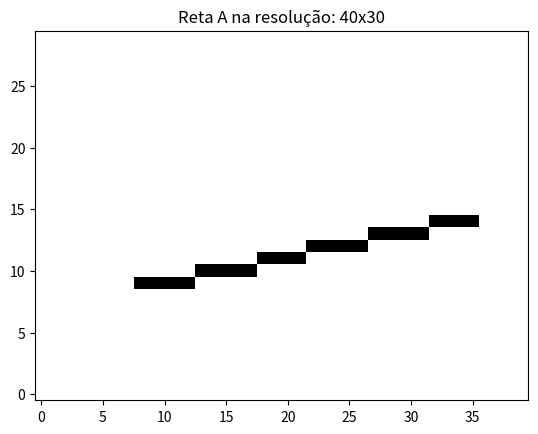
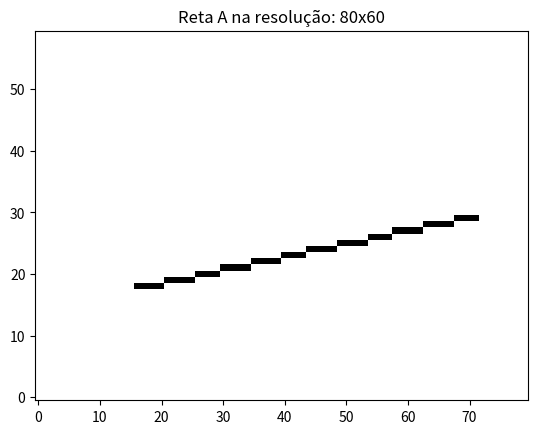
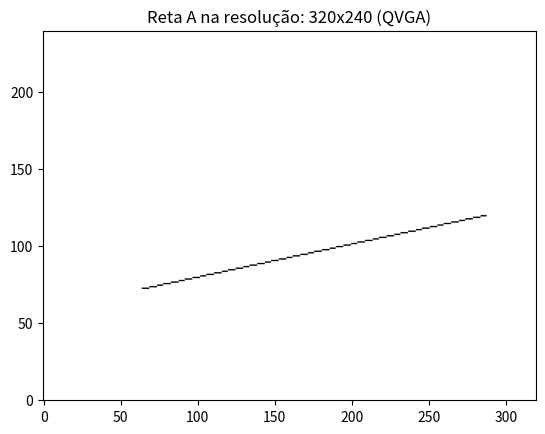
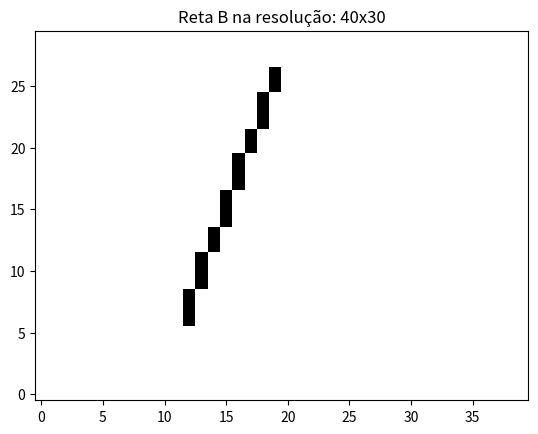
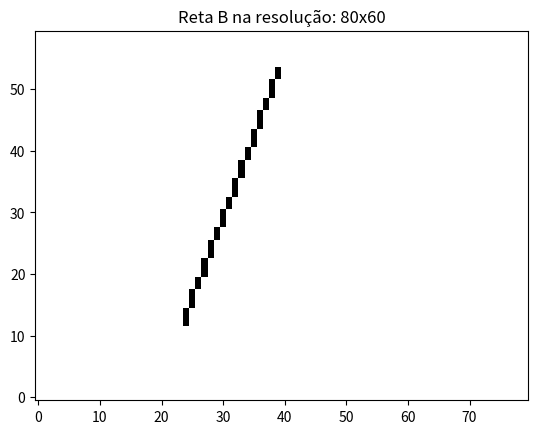
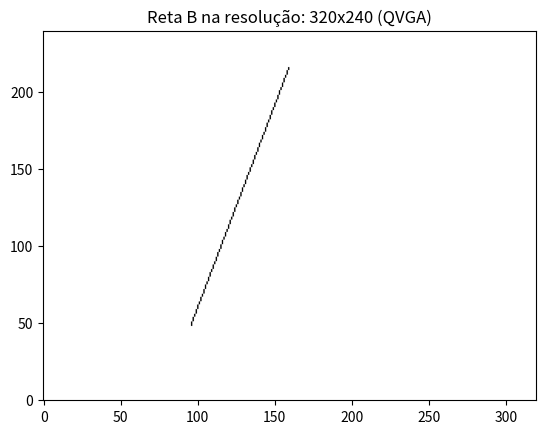
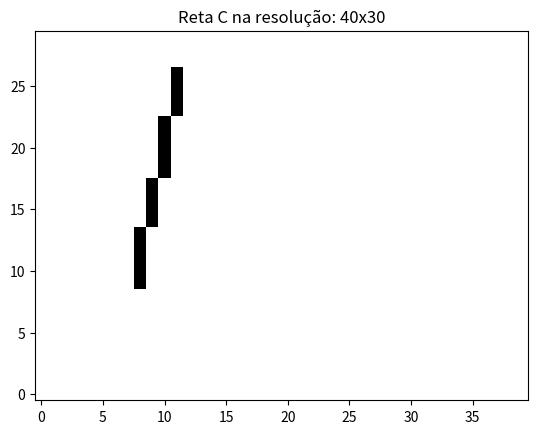
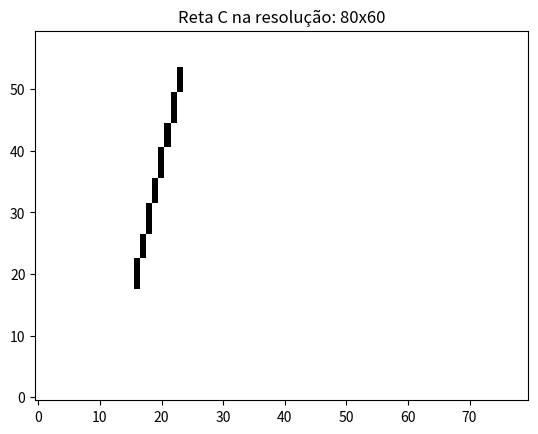
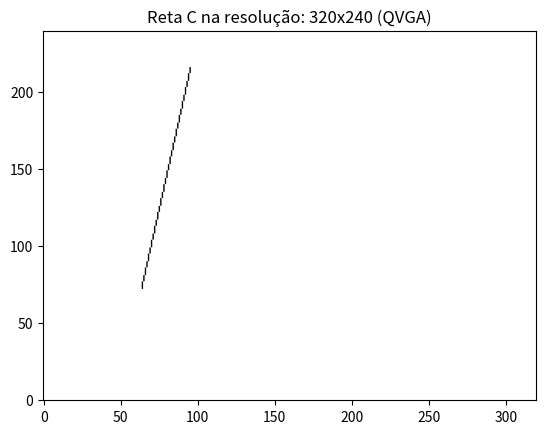
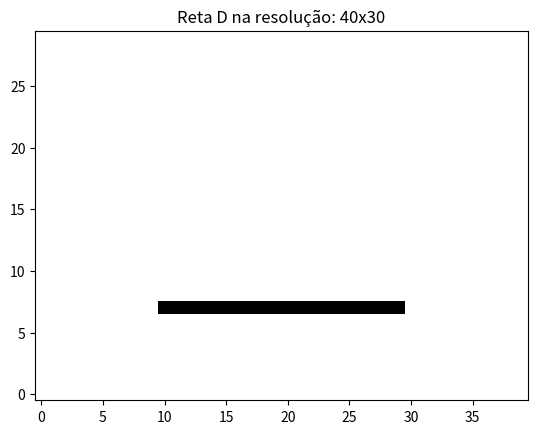
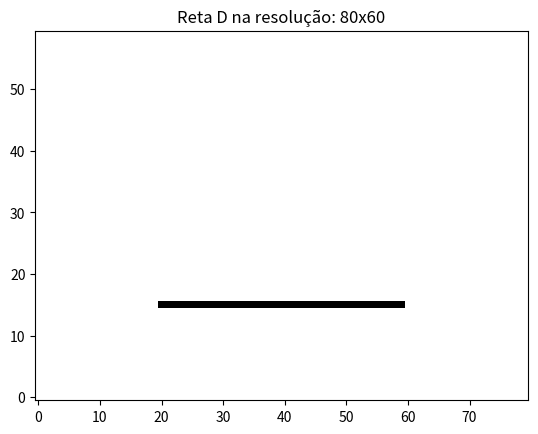
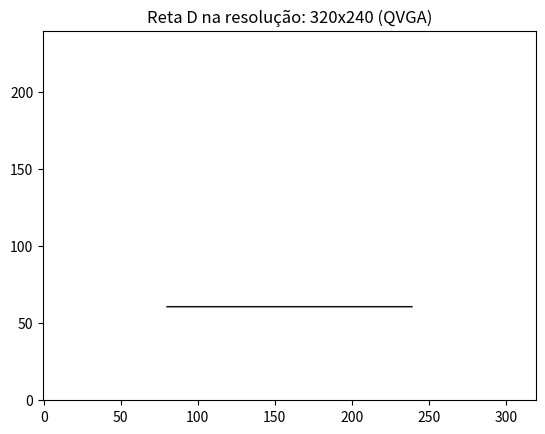
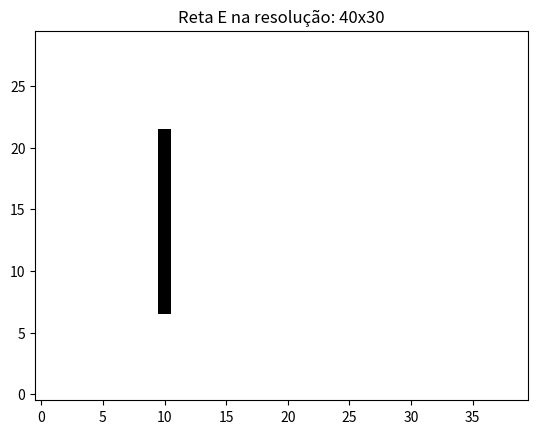
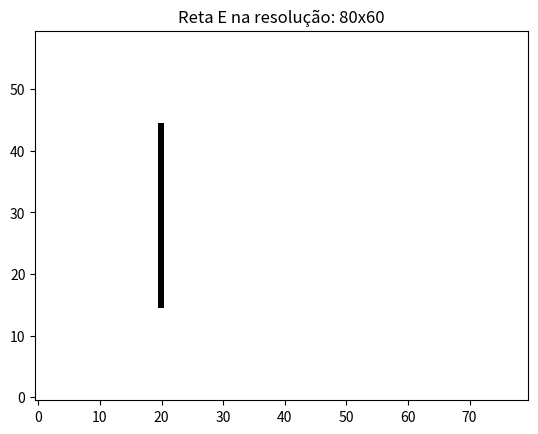
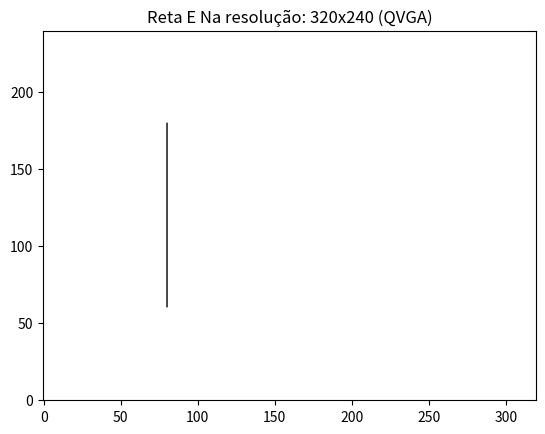
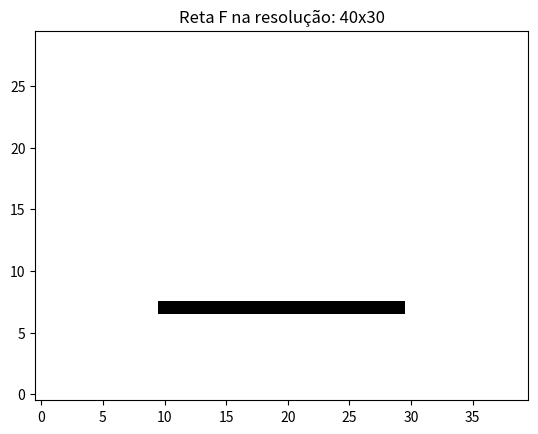

The matplotlib source for these figures, in order:
import math
import matplotlib.pyplot as plt
from typing import List, Tuple

"""
Definindo as resoluções padrões utilizadas
"""
RESOLUCAO_40_30 = (40, 30)
RESOLUCAO_80_60 = (80, 60)
RESOLUCAO_QVGA = (320, 240)

"""
Definindo as retas padrões, os pontos pertencem ao SCN
"""
# Reta A - Variação maior no eixo x
PONTO_ORIGEM_A = (0.2, 0.3)
PONTO_DESTINO_A = (0.9, 0.5)

# Reta B - Variação maior no eixo y
PONTO_ORIGEM_B = (0.3, 0.2)
PONTO_DESTINO_B = (0.5, 0.9)

# Reta C - Variação maior no eixo y
PONTO_ORIGEM_C = (0.3, 0.9)
PONTO_DESTINO_C = (0.2, 0.3)

# Reta D - Horizontal
PONTO_ORIGEM_D = (0.25, 0.25)
PONTO_DESTINO_D = (0.75, 0.25)

# Reta E - Vertical
PONTO_ORIGEM_E = (0.25, 0.25)
PONTO_DESTINO_E = (0.25, 0.75)

# Reta F - Quase Horizontal
PONTO_ORIGEM_F = (0.25, 0.25)
PONTO_DESTINO_F = (0.75, 0.24)

# Reta G - Quase Vertical
PONTO_ORIGEM_G = (0.25, 0.25)
PONTO_DESTINO_G = (0.24, 0.75)

# Reta H - Horizontal Borda Superior
PONTO_ORIGEM_H = (0, 1)
PONTO_DESTINO_H = (1, 1)

# Reta I - Vertical Borda Direita
PONTO_ORIGEM_I = (1, 0)
PONTO_DESTINO_I = (1, 1)

# Reta J - Diagonal secundária
PONTO_ORIGEM_J = (0, 1)
PONTO_DESTINO_J = (1, 0)

# Reta K - Diagonal primária
PONTO_ORIGEM_K = (0, 0)
PONTO_DESTINO_K = (1, 1)


def produz_fragmento(x: float, y: float) -> (float, float):
    """
    Dados um ponto (x, y), retorna o centro do pixel que tal ponto ocupa
    :param x: componente x do ponto
    :param y: componente y do ponto
    :return x_pixel, y_pixel: Posição do centro do pixel
    """
    x_pixel = math.floor(x) + 0.5
    y_pixel = math.floor(y) + 0.5

    return x_pixel, y_pixel


def rasterizacao_reta(
        ponto_origem: Tuple[float, float],
        ponto_destino: Tuple[float, float],
        resolucao: Tuple[int, int]) -> List[Tuple[float, float]]:
    """
    Algoritmo de rasterização de retas
    :param ponto_origem: Entre 0 e 1, representam o ponto de origem da reta
    :param ponto_destino: Entre 0 e 1, representam o ponto de destino da resta
    :param resolucao: Resolucao utilizada
    :return: array com a rasterização entre os pontos
    """
    numero_de_colunas = resolucao[0]
    numero_de_linhas = resolucao[1]

    x_origem_normalizado = ponto_origem[0]
    y_origem_normalizado = ponto_origem[1]

    x_destino_normalizado = ponto_destino[0]
    y_destino_normalizado = ponto_destino[1]

    # Transformar os pontos na coordenada normalizada na devida resolução
    x_origem = x_origem_normalizado * numero_de_colunas
    y_origem = y_origem_normalizado * numero_de_linhas

    x_destino = x_destino_normalizado * numero_de_colunas
    y_destino = y_destino_normalizado * numero_de_linhas

    # Calculo da variação no eixo x e y
    delta_x = x_destino - x_origem
    delta_y = y_destino - y_origem

    # Considerando a equação da reta como y = a*x + b, quando delta_x for 0, o coeficiente angular
    # torna-se indefinido
    coeficiente_angular = None
    coeficiente_linear = None

    if delta_x != 0:
        coeficiente_angular = delta_y / delta_x
        coeficiente_linear = y_destino - coeficiente_angular * x_destino

    # Guarda os pixels que devem ser preenchidos
    pixels = list()

    # x e y serão usados durante a iteração
    x = x_origem
    y = y_origem

    # Caso a variação no eixo x seja maior do que a variação no eixo y,
    # o algoritmo irá iterar x até passar do x_destino, y é calculado pela equação da reta.
    # Caso contrário, a iteração ocorre no eixo y.
    if abs(delta_x) > abs(delta_y):
        # Caso a variação no eixo x seja negativa, não percorreríamos o eixo x no sentido positivo.
        # Portanto, inverte-se os pontos. Não há alteração no algoritmo pois a reta permanece a mesma.
        if delta_x < 0:
            x, y = x_destino, y_destino
            x_origem, x_destino = x_destino, x_origem
            # y_origem, y_destino = y_destino, y_origem
        while x < x_destino:
            # tratamento da borda
            if x == numero_de_colunas:
                x = x - 0.5

            # tratamento da borda
            if y == numero_de_linhas:
                y = y - 0.5

            pixels.append(produz_fragmento(x, y))
            x = x + 1
            y = coeficiente_angular * x + coeficiente_linear
    else:
        # Caso a variação no eixo y seja negativa, não percorreríamos o eixo y no sentido positivo.
        # Portanto, inverte-se os pontos. Não há alteração no algoritmo pois a reta permanece a mesma.
        if delta_y < 0:
            x, y = x_destino, y_destino
            # x_origem, x_destino = x_destino, x_origem
            y_origem, y_destino = y_destino, y_origem

        if coeficiente_angular is None:
            while y < y_destino:
                # tratamento da borda
                if x == numero_de_colunas:
                    x = x - 0.5

                # tratamento da borda
                if y == numero_de_linhas:
                    y = y - 0.5

                pixels.append(produz_fragmento(x, y))
                y = y + 1
                x = x
            return pixels
        while y < y_destino:
            # tratamento da borda
            if x == numero_de_colunas:
                x = x - 0.5

            # tratamento da borda
            if y == numero_de_linhas:
                y = y - 0.5

            pixels.append(produz_fragmento(x, y))
            y = y + 1
            x = (y - coeficiente_linear) / coeficiente_angular
    return pixels


def produz_matriz(
        array_rasterizacao: List[Tuple[float, float]],
        resolucao: Tuple[int, int]) -> List[List[int]]:
    """
    Cria uma matriz preenchida de zeros e aonde coloca 1 onde há a reta rasterizada.
    :param array_rasterizacao: array com as marcações de pixel da rasterização
    :param resolucao: resolução utilizada na rasterização
    :return: produz uma matrix com as marcações da reta rasterizada, a matriz tem o tamanho da resolução
    """
    # Produz matriz preechida de zeros
    matriz = [[0 for coluna in range(resolucao[0])] for linha in range(resolucao[1])]

    # Devemos marcar na matriz os pontos existentes no array rasterização
    for pixel in array_rasterizacao:
        coluna = math.floor(pixel[0])
        linha = math.floor(pixel[1])
        matriz[linha][coluna] = 1
    return matriz


def cria_imagem(
        ponto_origem: Tuple[float, float],
        ponto_destino: Tuple[float, float],
        resolucao: Tuple[int, int],
        nome_da_imagem: str) -> None:
    """
    Plota e grava a matriz gerada.
    :param ponto_origem: Entre 0 e 1, representam o ponto de origem da reta
    :param ponto_destino: Entre 0 e 1, representam o ponto de destino da resta
    :param resolucao: Resolução utilizada
    :param nome_da_imagem: nome da imagem a ser gerada pelo matplotlib
    :return: None
    """
    reta_rasterizada = rasterizacao_reta(ponto_origem, ponto_destino, resolucao)
    matriz = produz_matriz(reta_rasterizada, resolucao)

    plt.figure()
    plt.title(nome_da_imagem)
    img = plt.imshow(matriz, cmap='Greys', origin='lower')
    plt.savefig(nome_da_imagem)
    plt.show()

"""
Rodando todas as retas em todas as resoluções
"""
# Imagens geradas da rasterização da reta A
cria_imagem(PONTO_ORIGEM_A, PONTO_DESTINO_A, RESOLUCAO_40_30, "Reta A na resolução: 40x30")
cria_imagem(PONTO_ORIGEM_A, PONTO_DESTINO_A, RESOLUCAO_80_60, "Reta A na resolução: 80x60")
cria_imagem(PONTO_ORIGEM_A, PONTO_DESTINO_A, RESOLUCAO_QVGA, "Reta A na resolução: 320x240 (QVGA)")

# Imagens geradas da rasterização da reta B
cria_imagem(PONTO_ORIGEM_B, PONTO_DESTINO_B, RESOLUCAO_40_30, "Reta B na resolução: 40x30")
cria_imagem(PONTO_ORIGEM_B, PONTO_DESTINO_B, RESOLUCAO_80_60, "Reta B na resolução: 80x60")
cria_imagem(PONTO_ORIGEM_B, PONTO_DESTINO_B, RESOLUCAO_QVGA, "Reta B na resolução: 320x240 (QVGA)")

# Imagens geradas da rasterização da reta C
cria_imagem(PONTO_ORIGEM_C, PONTO_DESTINO_C, RESOLUCAO_40_30, "Reta C na resolução: 40x30")
cria_imagem(PONTO_ORIGEM_C, PONTO_DESTINO_C, RESOLUCAO_80_60, "Reta C na resolução: 80x60")
cria_imagem(PONTO_ORIGEM_C, PONTO_DESTINO_C, RESOLUCAO_QVGA, "Reta C na resolução: 320x240 (QVGA)")

# Gerando Reta D - Horizontal
cria_imagem(PONTO_ORIGEM_D, PONTO_DESTINO_D, RESOLUCAO_40_30, "Reta D na resolução: 40x30")
cria_imagem(PONTO_ORIGEM_D, PONTO_DESTINO_D, RESOLUCAO_80_60, "Reta D na resolução: 80x60")
cria_imagem(PONTO_ORIGEM_D, PONTO_DESTINO_D, RESOLUCAO_QVGA, "Reta D na resolução: 320x240 (QVGA)")

# Gerando Reta E - Vertical
cria_imagem(PONTO_ORIGEM_E, PONTO_DESTINO_E, RESOLUCAO_40_30, "Reta E na resolução: 40x30")
cria_imagem(PONTO_ORIGEM_E, PONTO_DESTINO_E, RESOLUCAO_80_60, "Reta E na resolução: 80x60")
cria_imagem(PONTO_ORIGEM_E, PONTO_DESTINO_E, RESOLUCAO_QVGA, "Reta E Na resolução: 320x240 (QVGA)")

# Gerando Reta F
cria_imagem(PONTO_ORIGEM_F, PONTO_DESTINO_F, RESOLUCAO_40_30, "Reta F na resolução: 40x30")
cria_imagem(PONTO_ORIGEM_F, PONTO_DESTINO_F, RESOLUCAO_80_60, "Reta F na resolução: 80x60")
cria_imagem(PONTO_ORIGEM_F, PONTO_DESTINO_F, RESOLUCAO_QVGA, "Reta F Na resolução: 320x240 (QVGA)")

# Gerando Reta G
cria_imagem(PONTO_ORIGEM_G, PONTO_DESTINO_G, RESOLUCAO_40_30, "Reta G na resolução: 40x30")
cria_imagem(PONTO_ORIGEM_G, PONTO_DESTINO_G, RESOLUCAO_80_60, "Reta G na resolução: 80x60")
cria_imagem(PONTO_ORIGEM_G, PONTO_DESTINO_G, RESOLUCAO_QVGA, "Reta G Na resolução: 320x240 (QVGA)")

# # Gerando Reta H
cria_imagem(PONTO_ORIGEM_H, PONTO_DESTINO_H, RESOLUCAO_40_30, "Reta H na resolução: 40x30")
cria_imagem(PONTO_ORIGEM_H, PONTO_DESTINO_H, RESOLUCAO_80_60, "Reta H na resolução: 80x60")

# # Gerando Reta I
cria_imagem(PONTO_ORIGEM_I, PONTO_DESTINO_I, RESOLUCAO_40_30, "Reta I na resolução: 40x30")
cria_imagem(PONTO_ORIGEM_I, PONTO_DESTINO_I, RESOLUCAO_80_60, "Reta I na resolução: 80x60")

# Gerando Reta J
cria_imagem(PONTO_ORIGEM_J, PONTO_DESTINO_J, RESOLUCAO_40_30, "Reta J na resolução: 40x30")
cria_imagem(PONTO_ORIGEM_J, PONTO_DESTINO_J, RESOLUCAO_80_60, "Reta J na resolução: 80x60")
cria_imagem(PONTO_ORIGEM_J, PONTO_DESTINO_J, RESOLUCAO_QVGA, "Reta J Na resolução: 320x240 (QVGA)")

# Gerando Reta K
cria_imagem(PONTO_ORIGEM_K, PONTO_DESTINO_K, RESOLUCAO_40_30, "Reta K na resolução: 40x30")
cria_imagem(PONTO_ORIGEM_K, PONTO_DESTINO_K, RESOLUCAO_80_60, "Reta K na resolução: 80x60")
cria_imagem(PONTO_ORIGEM_K, PONTO_DESTINO_K, RESOLUCAO_QVGA, "Reta K Na resolução: 320x240 (QVGA)")

# Teste
cria_imagem(
    ponto_origem=(0, 0),
    ponto_destino=(1, 1/3),
    resolucao=(9, 9),
    nome_da_imagem="Teste"
)
